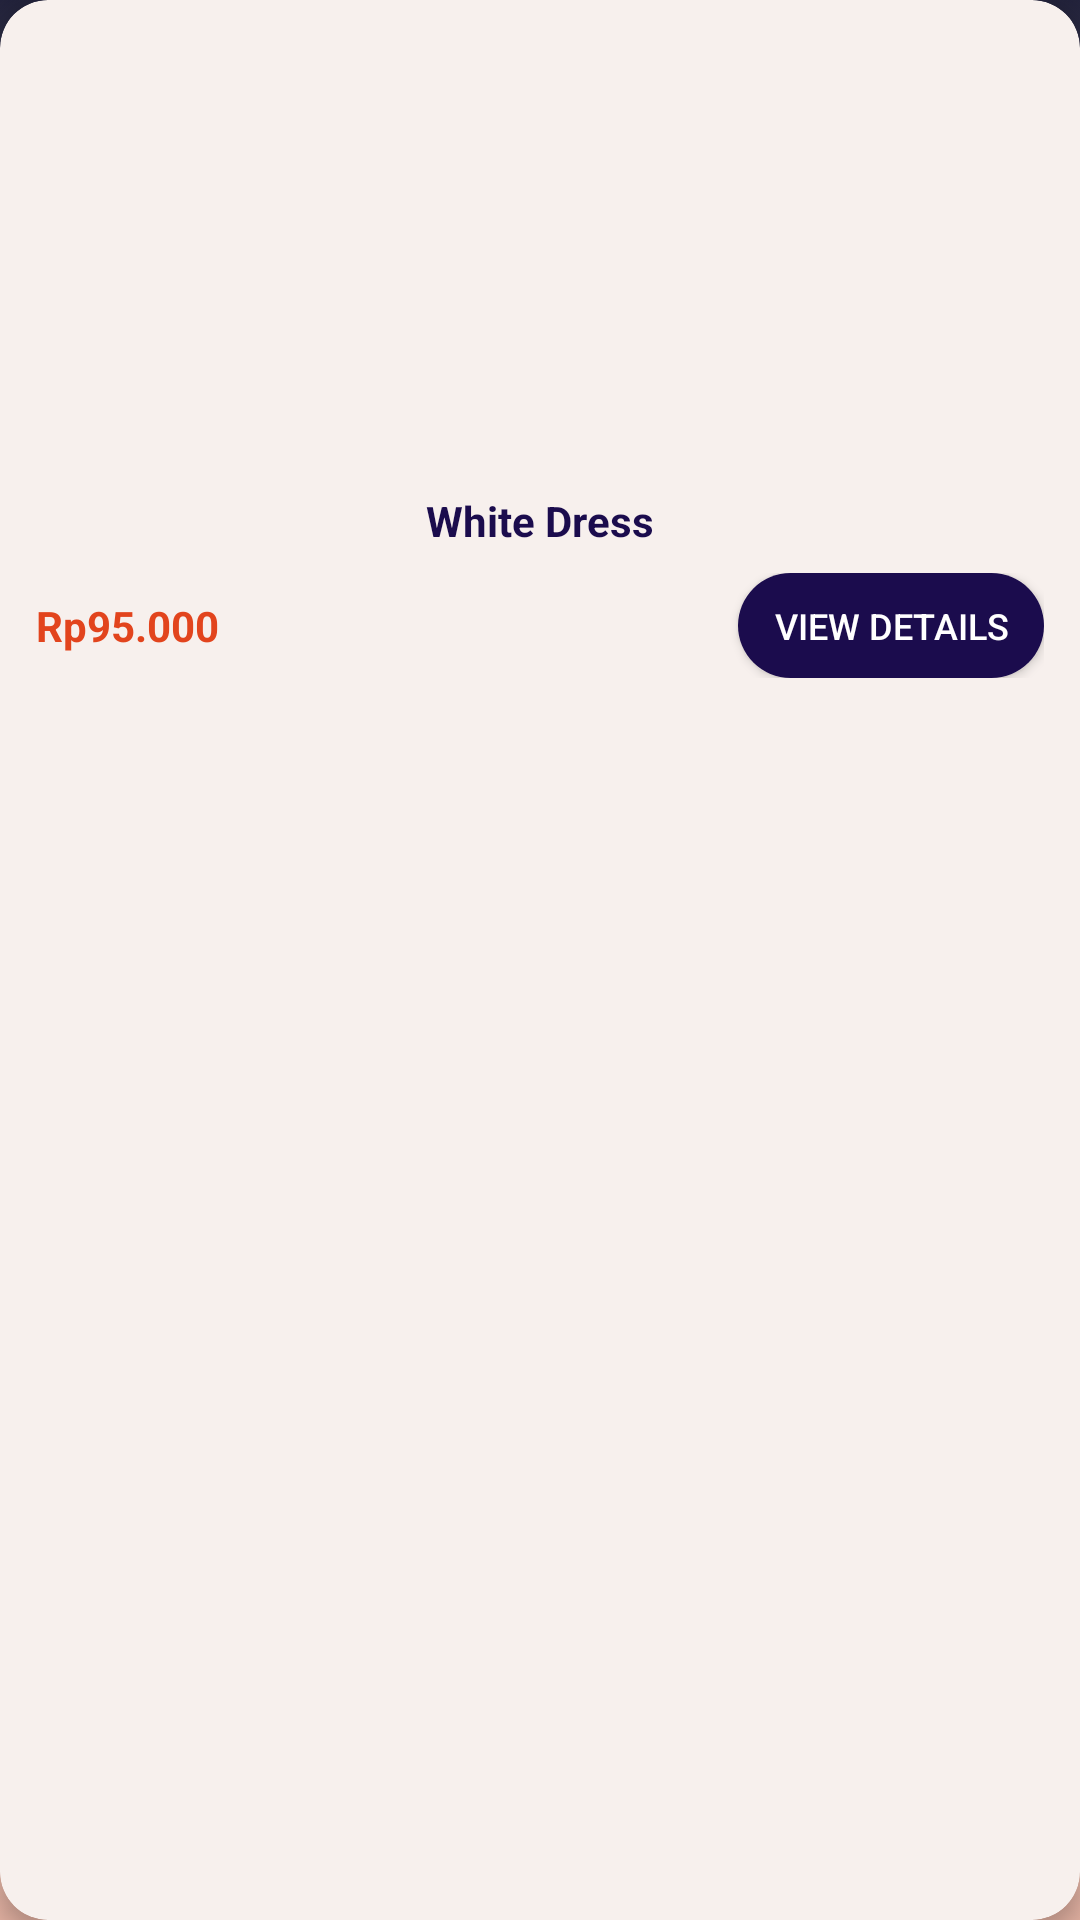

The Android layout XML behind this screen, and the referenced resources:
<!-- AndroidManifest.xml: application theme Theme.Armoire -->
<!-- res/layout/shop_item_list.xml -->
<androidx.cardview.widget.CardView xmlns:android="http://schemas.android.com/apk/res/android"
    xmlns:app="http://schemas.android.com/apk/res-auto"
    android:layout_width="match_parent"
    android:layout_height="wrap_content"
    android:layout_margin="8dp"
    android:padding="8dp"
    app:cardBackgroundColor="#F7F0ED"
    app:cardCornerRadius="16dp"
    app:cardElevation="4dp">

    <LinearLayout
        android:layout_width="match_parent"
        android:layout_height="wrap_content"
        android:gravity="center_horizontal"
        android:orientation="vertical"
        android:padding="12dp">

        <ImageView
            android:id="@+id/img_wardrobe"
            android:layout_width="120dp"
            android:layout_height="140dp"
            android:contentDescription="@string/app_name"
            android:scaleType="fitCenter" />

        <TextView
            android:id="@+id/txt_title"
            android:layout_width="wrap_content"
            android:layout_height="wrap_content"
            android:layout_marginTop="12dp"
            android:text="White Dress"
            android:textColor="#1B0C4D"
            android:textSize="14sp"
            android:textStyle="bold" />

        <LinearLayout
            android:layout_width="match_parent"
            android:layout_height="wrap_content"
            android:layout_marginTop="8dp"
            android:gravity="center_vertical"
            android:orientation="horizontal">

            <TextView
                android:id="@+id/txt_price"
                android:layout_width="0dp"
                android:layout_height="wrap_content"
                android:layout_weight="1"
                android:text="Rp95.000"
                android:textColor="#E2441D"
                android:textSize="14sp"
                android:textStyle="bold" />

            <Button
                android:id="@+id/btn_view_details"
                android:layout_width="wrap_content"
                android:layout_height="35dp"
                android:layout_marginStart="8dp"
                android:background="@drawable/rounded_button_dark"
                android:backgroundTint="#1B0C4D"
                android:paddingHorizontal="12dp"
                android:text="View Details"
                android:textColor="#FFFFFF"
                android:textSize="12sp" />
        </LinearLayout>

    </LinearLayout>
</androidx.cardview.widget.CardView>
<!-- resources referenced by this layout -->
<resources>
  <!-- drawable rounded_button_dark (drawable) -->
  <shape xmlns:android="http://schemas.android.com/apk/res/android" android:shape="rectangle">
      <solid android:color="#1B0C4D" />
      <corners android:radius="20dp" />
  </shape>
  <string name="app_name">Armoire</string>
  <style name="Theme.Armoire" parent="Base.Theme.Armoire" />
  <style name="Base.Theme.Armoire" parent="Theme.Material3.DayNight.NoActionBar">
          
          
          <item name="android:windowBackground">@drawable/background_color</item>
      </style>
  <!-- drawable background_color (drawable) -->
  <?xml version="1.0" encoding="UTF-8"?>
  <selector xmlns:android="http://schemas.android.com/apk/res/android">
      <item>
          <shape>
              <gradient
                  android:startColor="#22223b"
                  android:centerColor="#f2e9e4"
                  android:endColor="#e0afa0"
                  android:angle="-135"/>
          </shape>
      </item>
  </selector>
</resources>
